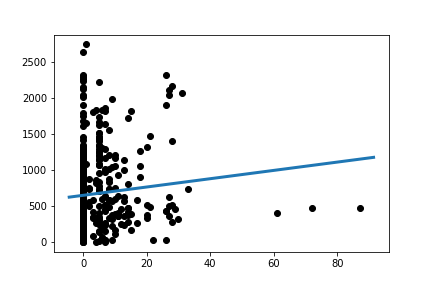

Source data for this figure (header and first rows):
Slope:	5.802366665235714
Intercept:	646.1
R_value:	0.0946
P_value:	0.05592
